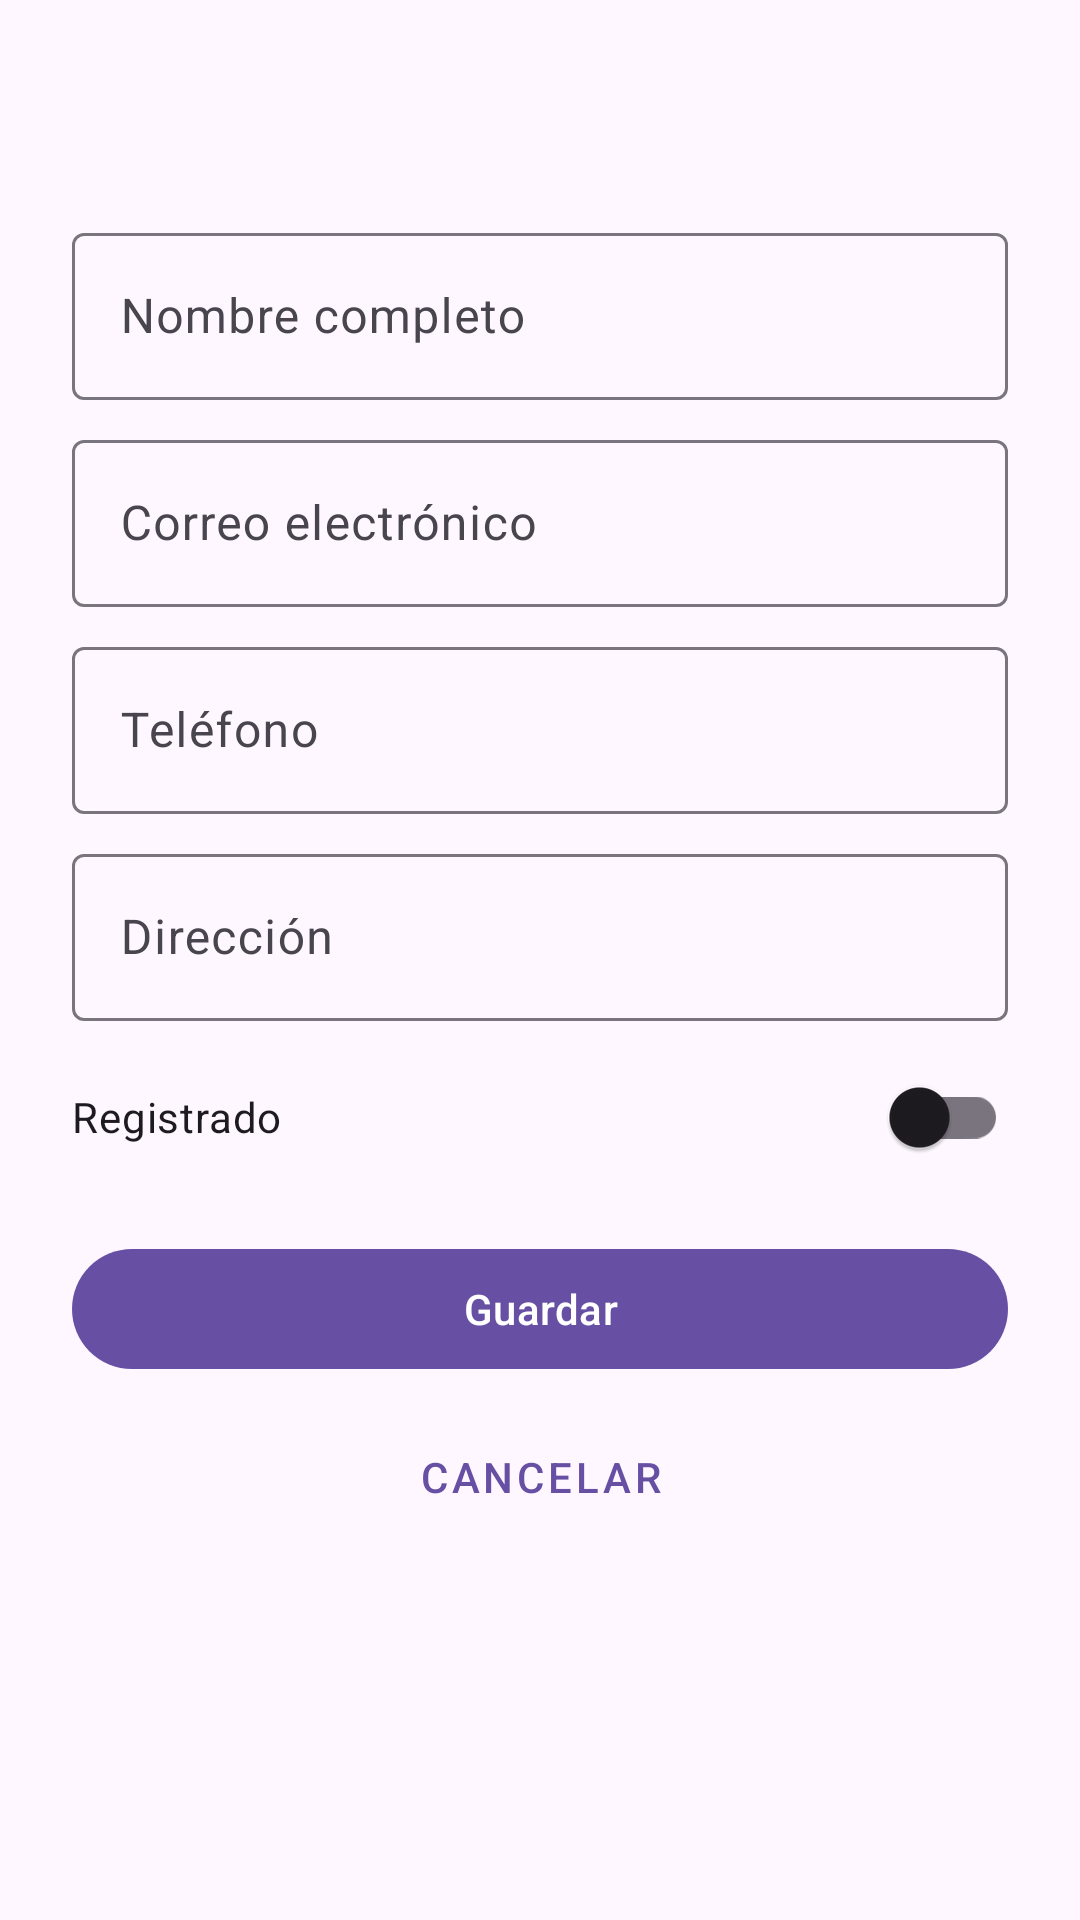

This screen was rendered from an Android layout file. Write that file and the resources it references.
<!-- AndroidManifest.xml: application theme Theme.EmpleadosCRUD -->
<!-- res/layout/activity_formulario.xml -->
<?xml version="1.0" encoding="utf-8"?>
<androidx.coordinatorlayout.widget.CoordinatorLayout xmlns:android="http://schemas.android.com/apk/res/android"
    android:id="@+id/root"
    android:layout_width="match_parent"
    android:layout_height="match_parent"
    android:fitsSystemWindows="true">

    <ScrollView
        android:layout_width="match_parent"
        android:layout_height="match_parent">

        <LinearLayout
            android:layout_width="match_parent"
            android:layout_height="wrap_content"
            android:orientation="vertical"
            android:padding="24dp">

            <TextView
                android:id="@+id/tvTituloForm"
                android:layout_width="wrap_content"
                android:layout_height="wrap_content"
                android:layout_marginBottom="16dp"
                android:textSize="24sp"
                android:textStyle="bold" />

            <com.google.android.material.textfield.TextInputLayout
                android:id="@+id/tilNombre"
                android:layout_width="match_parent"
                android:layout_height="wrap_content"
                android:layout_marginBottom="8dp"
                android:hint="Nombre completo">

                <com.google.android.material.textfield.TextInputEditText
                    android:id="@+id/etNombre"
                    android:layout_width="match_parent"
                    android:layout_height="wrap_content"
                    android:inputType="textPersonName|textCapWords" />
            </com.google.android.material.textfield.TextInputLayout>

            <com.google.android.material.textfield.TextInputLayout
                android:id="@+id/tilCorreo"
                android:layout_width="match_parent"
                android:layout_height="wrap_content"
                android:layout_marginBottom="8dp"
                android:hint="Correo electrónico">

                <com.google.android.material.textfield.TextInputEditText
                    android:id="@+id/etCorreo"
                    android:layout_width="match_parent"
                    android:layout_height="wrap_content"
                    android:inputType="textEmailAddress" />
            </com.google.android.material.textfield.TextInputLayout>

            <com.google.android.material.textfield.TextInputLayout
                android:id="@+id/tilTelefono"
                android:layout_width="match_parent"
                android:layout_height="wrap_content"
                android:layout_marginBottom="8dp"
                android:hint="Teléfono">

                <com.google.android.material.textfield.TextInputEditText
                    android:id="@+id/etTelefono"
                    android:layout_width="match_parent"
                    android:layout_height="wrap_content"
                    android:inputType="phone" />
            </com.google.android.material.textfield.TextInputLayout>

            <com.google.android.material.textfield.TextInputLayout
                android:id="@+id/tilDireccion"
                android:layout_width="match_parent"
                android:layout_height="wrap_content"
                android:layout_marginBottom="8dp"
                android:hint="Dirección">

                <com.google.android.material.textfield.TextInputEditText
                    android:id="@+id/etDireccion"
                    android:layout_width="match_parent"
                    android:layout_height="wrap_content"
                    android:inputType="textPostalAddress|textCapSentences" />
            </com.google.android.material.textfield.TextInputLayout>

            <com.google.android.material.switchmaterial.SwitchMaterial
                android:id="@+id/swRegistrado"
                android:layout_width="match_parent"
                android:layout_height="wrap_content"
                android:layout_marginBottom="16dp"
                android:text="Registrado" />

            <com.google.android.material.button.MaterialButton
                android:id="@+id/btnGuardar"
                android:layout_width="match_parent"
                android:layout_height="wrap_content"
                android:text="Guardar" />

            <com.google.android.material.button.MaterialButton
                android:id="@+id/btnCancelar"
                style="@style/Widget.MaterialComponents.Button.TextButton"
                android:layout_width="match_parent"
                android:layout_height="wrap_content"
                android:layout_marginTop="8dp"
                android:text="Cancelar" />
        </LinearLayout>
    </ScrollView>

    <ProgressBar
        android:id="@+id/progress"
        android:layout_width="wrap_content"
        android:layout_height="wrap_content"
        android:layout_gravity="center"
        android:visibility="gone" />
</androidx.coordinatorlayout.widget.CoordinatorLayout>
<!-- resources referenced by this layout -->
<resources>
  <style name="Theme.EmpleadosCRUD" parent="Base.Theme.EmpleadosCRUD" />
  <style name="Base.Theme.EmpleadosCRUD" parent="Theme.Material3.DayNight.NoActionBar">
          
          
      </style>
</resources>
